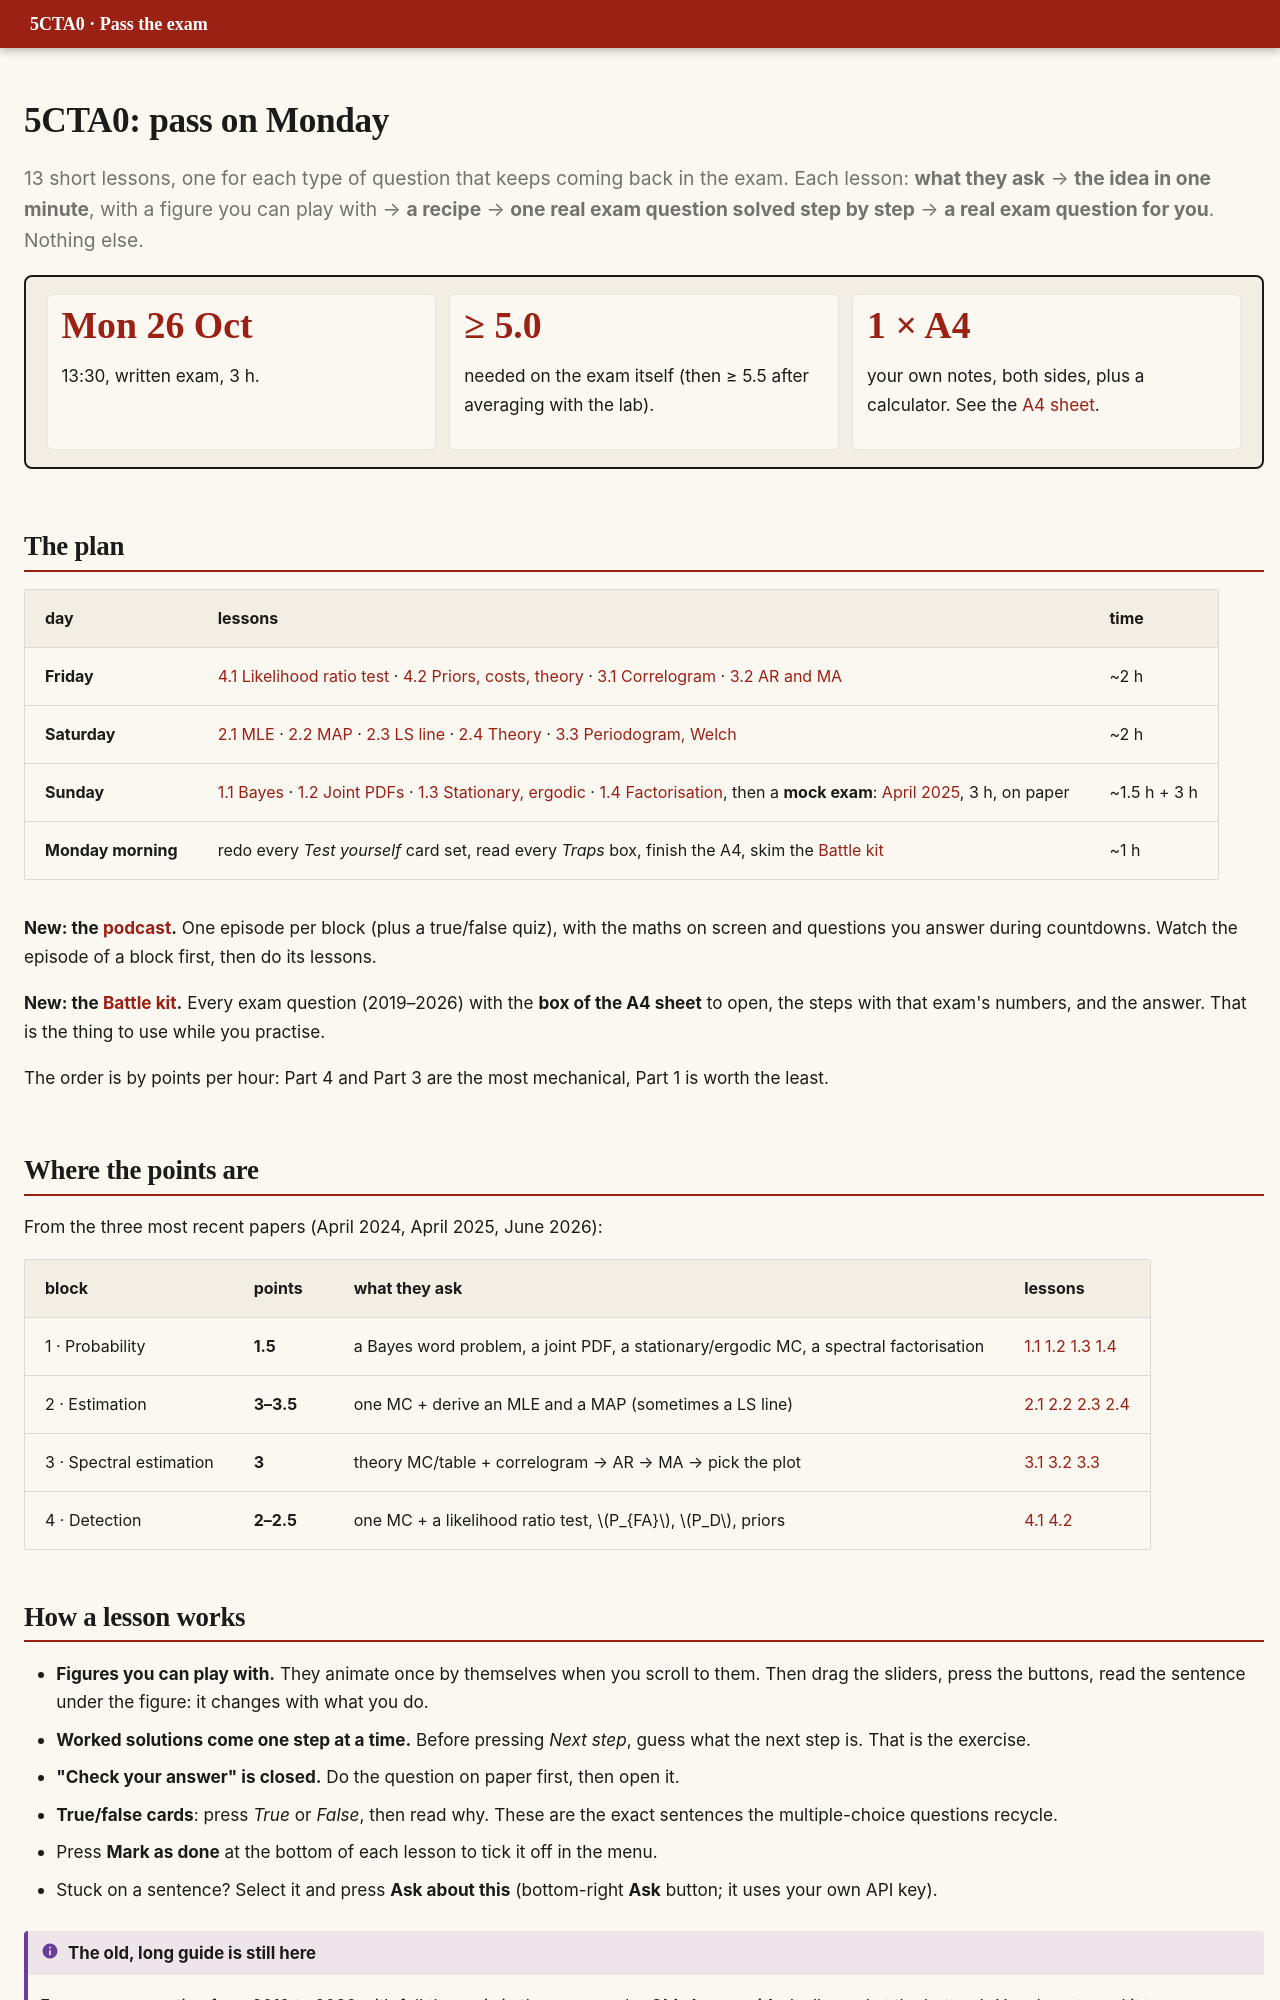

repository: DKeAlvaro/5cta0-exam-guide · page: index.html · generator: mkdocs

---
hide:
  - toc
---

# 5CTA0: pass on Monday

<p class="lead">13 short lessons, one for each type of question that keeps coming back in the exam. Each lesson: <b>what they ask</b> → <b>the idea in one minute</b>, with a figure you can play with → <b>a recipe</b> → <b>one real exam question solved step by step</b> → <b>a real exam question for you</b>. Nothing else.</p>

<div class="hero" markdown>
<div class="grid3" markdown>
<div markdown>
<div class="big">Mon 26 Oct</div>
13:30, written exam, 3 h.
</div>
<div markdown>
<div class="big">≥ 5.0</div>
needed on the exam itself (then ≥ 5.5 after averaging with the lab).
</div>
<div markdown>
<div class="big">1 × A4</div>
your own notes, both sides, plus a calculator. See the [A4 sheet](cheatsheet.md).
</div>
</div>
</div>

## The plan

| day | lessons | time |
|---|---|---|
| **Friday** | [4.1 Likelihood ratio test](e4-lrt.md) · [4.2 Priors, costs, theory](e4-bayes.md) · [3.1 Correlogram](e3-corr.md) · [3.2 AR and MA](e3-arma.md) | ~2 h |
| **Saturday** | [2.1 MLE](e2-mle.md) · [2.2 MAP](e2-map.md) · [2.3 LS line](e2-ls.md) · [2.4 Theory](e2-facts.md) · [3.3 Periodogram, Welch](e3-facts.md) | ~2 h |
| **Sunday** | [1.1 Bayes](e1-bayes.md) · [1.2 Joint PDFs](e1-joint.md) · [1.3 Stationary, ergodic](e1-wss.md) · [1.4 Factorisation](e1-factor.md), then a **mock exam**: [April 2025](exams.md#april-2025-final-exam-q3-13-04-2025), 3 h, on paper | ~1.5 h + 3 h |
| **Monday morning** | redo every *Test yourself* card set, read every *Traps* box, finish the A4, skim the [Battle kit](battle.md) | ~1 h |

**New: the [podcast](podcast.md).** One episode per block (plus a true/false quiz), with the maths on screen and questions you answer during countdowns. Watch the episode of a block first, then do its lessons.

**New: the [Battle kit](battle.md).** Every exam question (2019–2026) with the **box of the A4 sheet** to open, the steps with that exam's numbers, and the answer. That is the thing to use while you practise.

The order is by points per hour: Part 4 and Part 3 are the most mechanical, Part 1 is worth the least.

## Where the points are

From the three most recent papers (April 2024, April 2025, June 2026):

| block | points | what they ask | lessons |
|---|---|---|---|
| 1 · Probability | **1.5** | a Bayes word problem, a joint PDF, a stationary/ergodic MC, a spectral factorisation | [1.1](e1-bayes.md) [1.2](e1-joint.md) [1.3](e1-wss.md) [1.4](e1-factor.md) |
| 2 · Estimation | **3–3.5** | one MC + derive an MLE and a MAP (sometimes a LS line) | [2.1](e2-mle.md) [2.2](e2-map.md) [2.3](e2-ls.md) [2.4](e2-facts.md) |
| 3 · Spectral estimation | **3** | theory MC/table + correlogram → AR → MA → pick the plot | [3.1](e3-corr.md) [3.2](e3-arma.md) [3.3](e3-facts.md) |
| 4 · Detection | **2–2.5** | one MC + a likelihood ratio test, $P_{FA}$, $P_D$, priors | [4.1](e4-lrt.md) [4.2](e4-bayes.md) |
